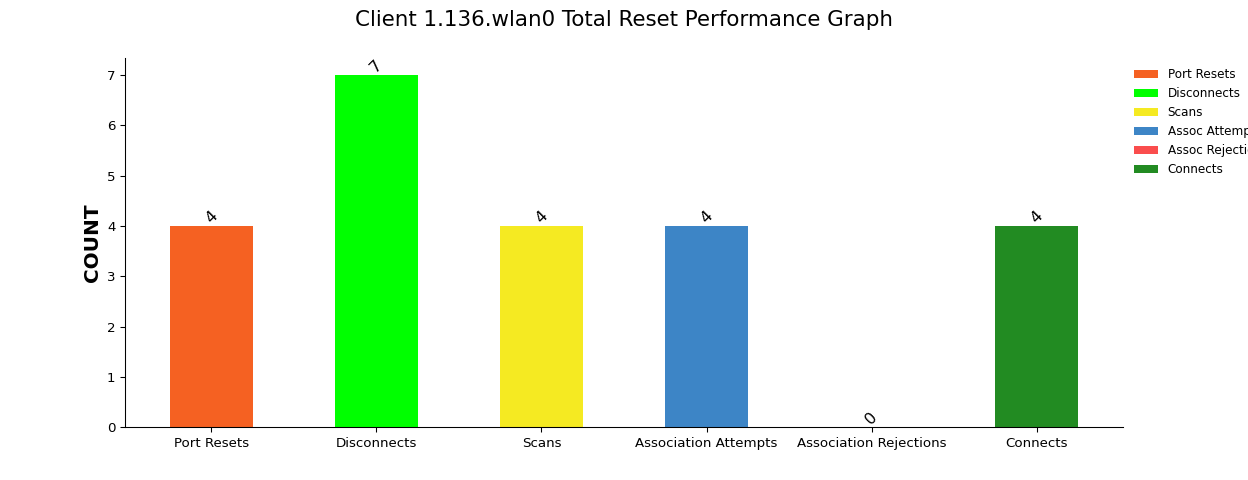

The table this chart was drawn from, first rows:
, Port Resets, Disconnects, Scans, Association Attempts, Association Rejections, Connects
1, 4, 7, 4, 4, 0, 4
